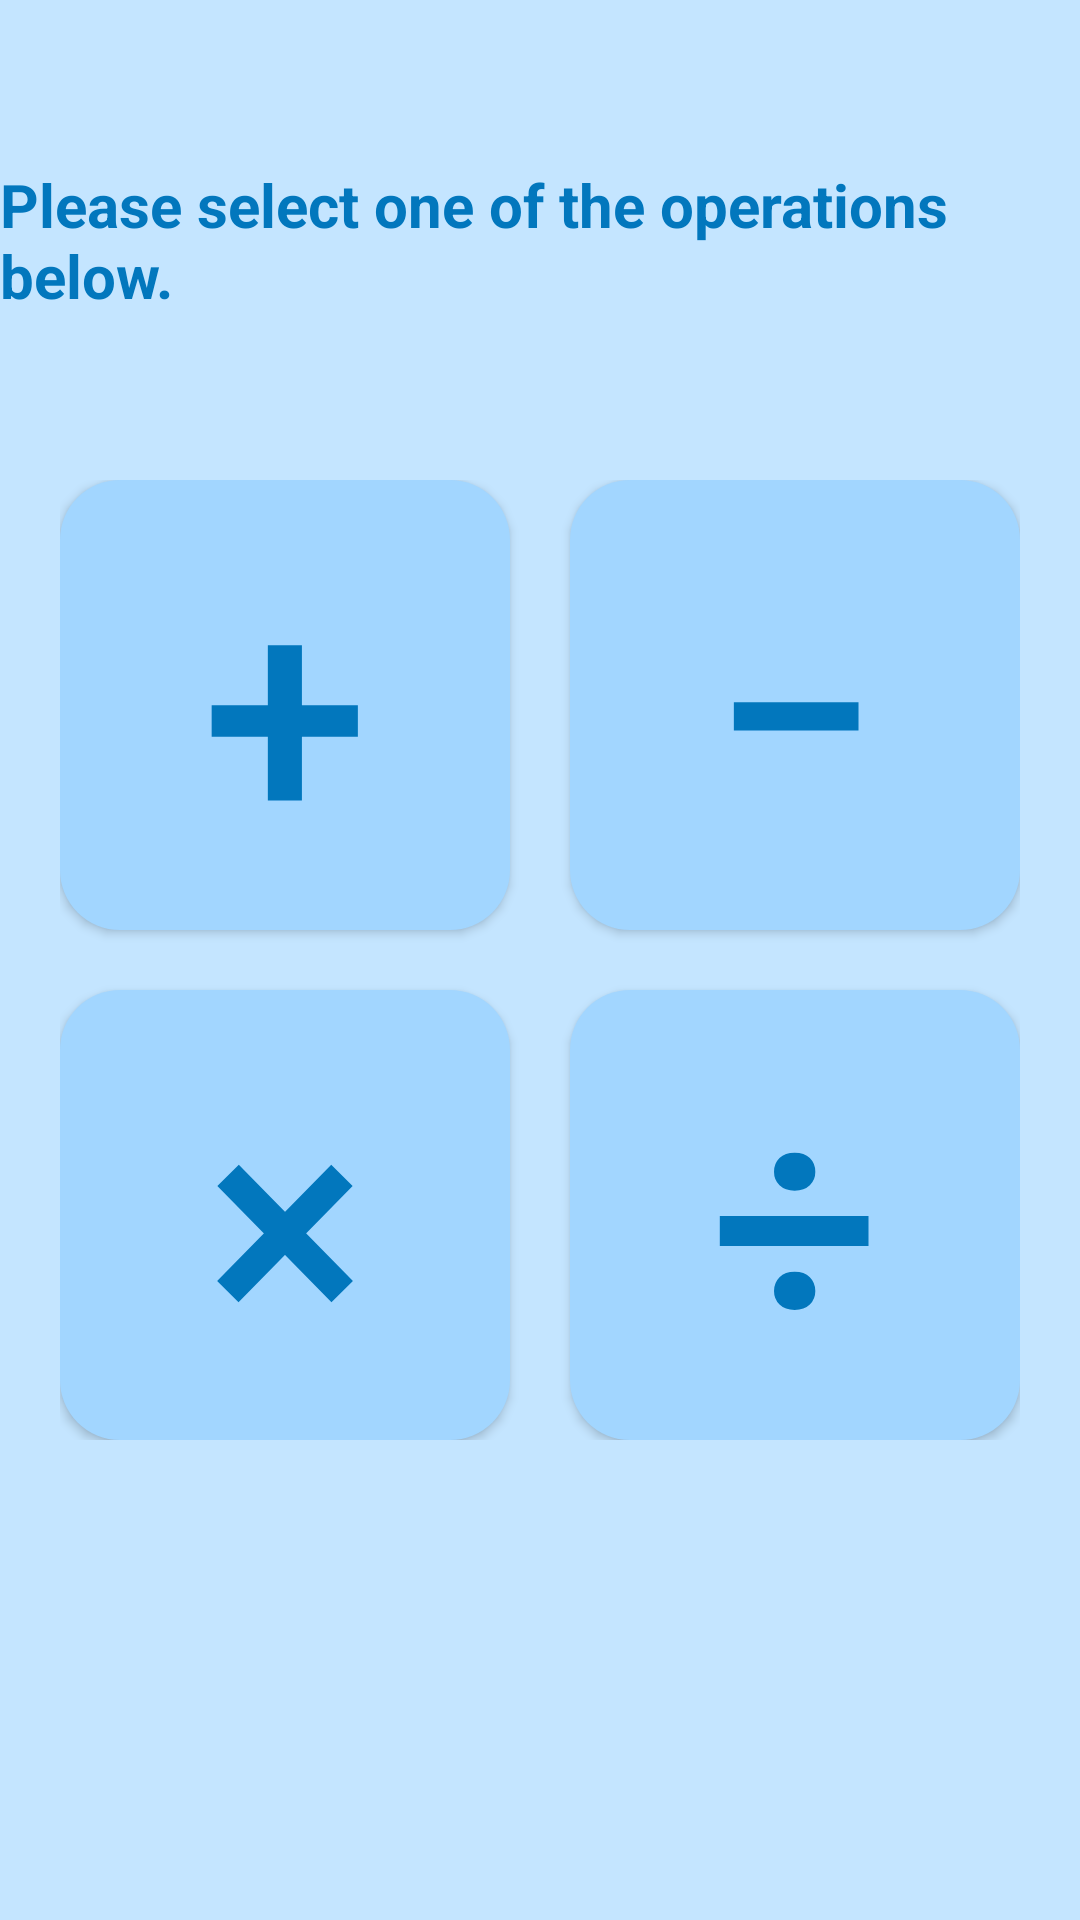

The Android layout XML behind this screen, and the referenced resources:
<!-- AndroidManifest.xml: application theme Theme.MathQuiz -->
<!-- res/layout/activity_main.xml -->
<?xml version="1.0" encoding="utf-8"?>
<androidx.constraintlayout.widget.ConstraintLayout xmlns:android="http://schemas.android.com/apk/res/android"
    xmlns:app="http://schemas.android.com/apk/res-auto"
    xmlns:tools="http://schemas.android.com/tools"
    android:layout_width="match_parent"
    android:layout_height="match_parent"
    android:background="@color/bg_blue"
    tools:context=".MainActivity">

    <TextView
        android:id="@+id/textView"
        android:layout_width="wrap_content"
        android:layout_height="wrap_content"
        android:text="@string/select_work"
        android:textColor="@color/blue"
        android:textSize="20sp"
        android:textStyle="bold"
        app:layout_constraintBottom_toTopOf="@+id/constraintLayout"
        app:layout_constraintEnd_toEndOf="@+id/constraintLayout"
        app:layout_constraintStart_toStartOf="@+id/constraintLayout"
        app:layout_constraintTop_toTopOf="parent" />


    <androidx.constraintlayout.widget.ConstraintLayout
        android:id="@+id/constraintLayout"
        android:layout_width="wrap_content"
        android:layout_height="wrap_content"
        app:layout_constraintBottom_toBottomOf="parent"
        app:layout_constraintEnd_toEndOf="parent"
        app:layout_constraintStart_toStartOf="parent"
        app:layout_constraintTop_toTopOf="parent">

        <Button
            android:id="@+id/plus"
            android:layout_width="150dp"
            android:layout_height="150dp"
            android:layout_marginEnd="20dp"
            android:layout_marginBottom="20dp"
            android:background="@drawable/button_round"
            android:text="@string/plus"
            android:textColor="#0277BD"
            android:textSize="100sp"
            app:layout_constraintBottom_toTopOf="@+id/multiply"
            app:layout_constraintEnd_toStartOf="@+id/minus"
            app:layout_constraintStart_toStartOf="parent"
            app:layout_constraintTop_toTopOf="parent" />

        <Button
            android:id="@+id/minus"
            android:layout_width="150dp"
            android:layout_height="150dp"
            android:background="@drawable/button_round"
            android:text="@string/minus"
            android:textColor="#0277BD"
            android:textSize="100sp"
            app:layout_constraintBottom_toTopOf="@+id/division"
            app:layout_constraintEnd_toEndOf="parent"
            app:layout_constraintStart_toEndOf="@+id/plus"
            app:layout_constraintTop_toBottomOf="@+id/division" />

        <Button
            android:id="@+id/multiply"
            android:layout_width="150dp"
            android:layout_height="150dp"
            android:background="@drawable/button_round"
            android:text="@string/multiply"
            android:textColor="#0277BD"
            android:textSize="100sp"
            app:layout_constraintBottom_toBottomOf="parent"
            app:layout_constraintEnd_toStartOf="@+id/division"
            app:layout_constraintStart_toStartOf="parent"
            app:layout_constraintTop_toBottomOf="@+id/plus" />

        <Button
            android:id="@+id/division"
            android:layout_width="150dp"
            android:layout_height="150dp"
            android:layout_marginStart="20dp"
            android:layout_marginTop="20dp"
            android:background="@drawable/button_round"
            android:text="@string/division"
            android:textColor="#0277BD"
            android:textSize="100sp"
            app:layout_constraintBottom_toBottomOf="parent"
            app:layout_constraintEnd_toEndOf="parent"
            app:layout_constraintStart_toEndOf="@+id/multiply"
            app:layout_constraintTop_toBottomOf="@+id/minus" />

    </androidx.constraintlayout.widget.ConstraintLayout>

</androidx.constraintlayout.widget.ConstraintLayout>
<!-- resources referenced by this layout -->
<resources>
  <color name="bg_blue">#C4E5FF</color>
  <color name="blue">#0277BD</color>
  <!-- drawable button_round (drawable) -->
  <?xml version="1.0" encoding="utf-8"?>
  <shape xmlns:android="http://schemas.android.com/apk/res/android"
      android:shape="rectangle"
      >
      <solid android:color="@color/pastel_blue" />
      <corners
          android:bottomLeftRadius="20dp"
          android:bottomRightRadius="20dp"
          android:topLeftRadius="20dp"
          android:topRightRadius="20dp" />
  </shape>
  <string name="division">÷</string>
  <string name="minus">−</string>
  <string name="multiply">×</string>
  <string name="plus">+</string>
  <string name="select_work">Please select one of the operations below.</string>
  <style name="Theme.MathQuiz" parent="Theme.AppCompat.DayNight.NoActionBar">
          
          <item name="colorPrimary">@color/purple_500</item>
          <item name="colorPrimaryVariant">@color/purple_700</item>
          <item name="colorOnPrimary">@color/white</item>
          
          <item name="colorSecondary">@color/teal_200</item>
          <item name="colorSecondaryVariant">@color/teal_700</item>
          <item name="colorOnSecondary">@color/black</item>
          
          <item name="android:statusBarColor" tools:targetApi="l">?attr/colorPrimaryVariant</item>
          
      </style>
  <color name="pastel_blue">#A2D6FF</color>
  
      // 테두리 색상
  <color name="purple_500">#FF6200EE</color>
  <color name="purple_700">#001AFF</color>
  <color name="white">#FFFFFFFF</color>
      
      // 사칙연산 버튼 색상
  <color name="teal_200">#FF03DAC5</color>
  <color name="teal_700">#FF018786</color>
  <color name="black">#FF000000</color>
</resources>
